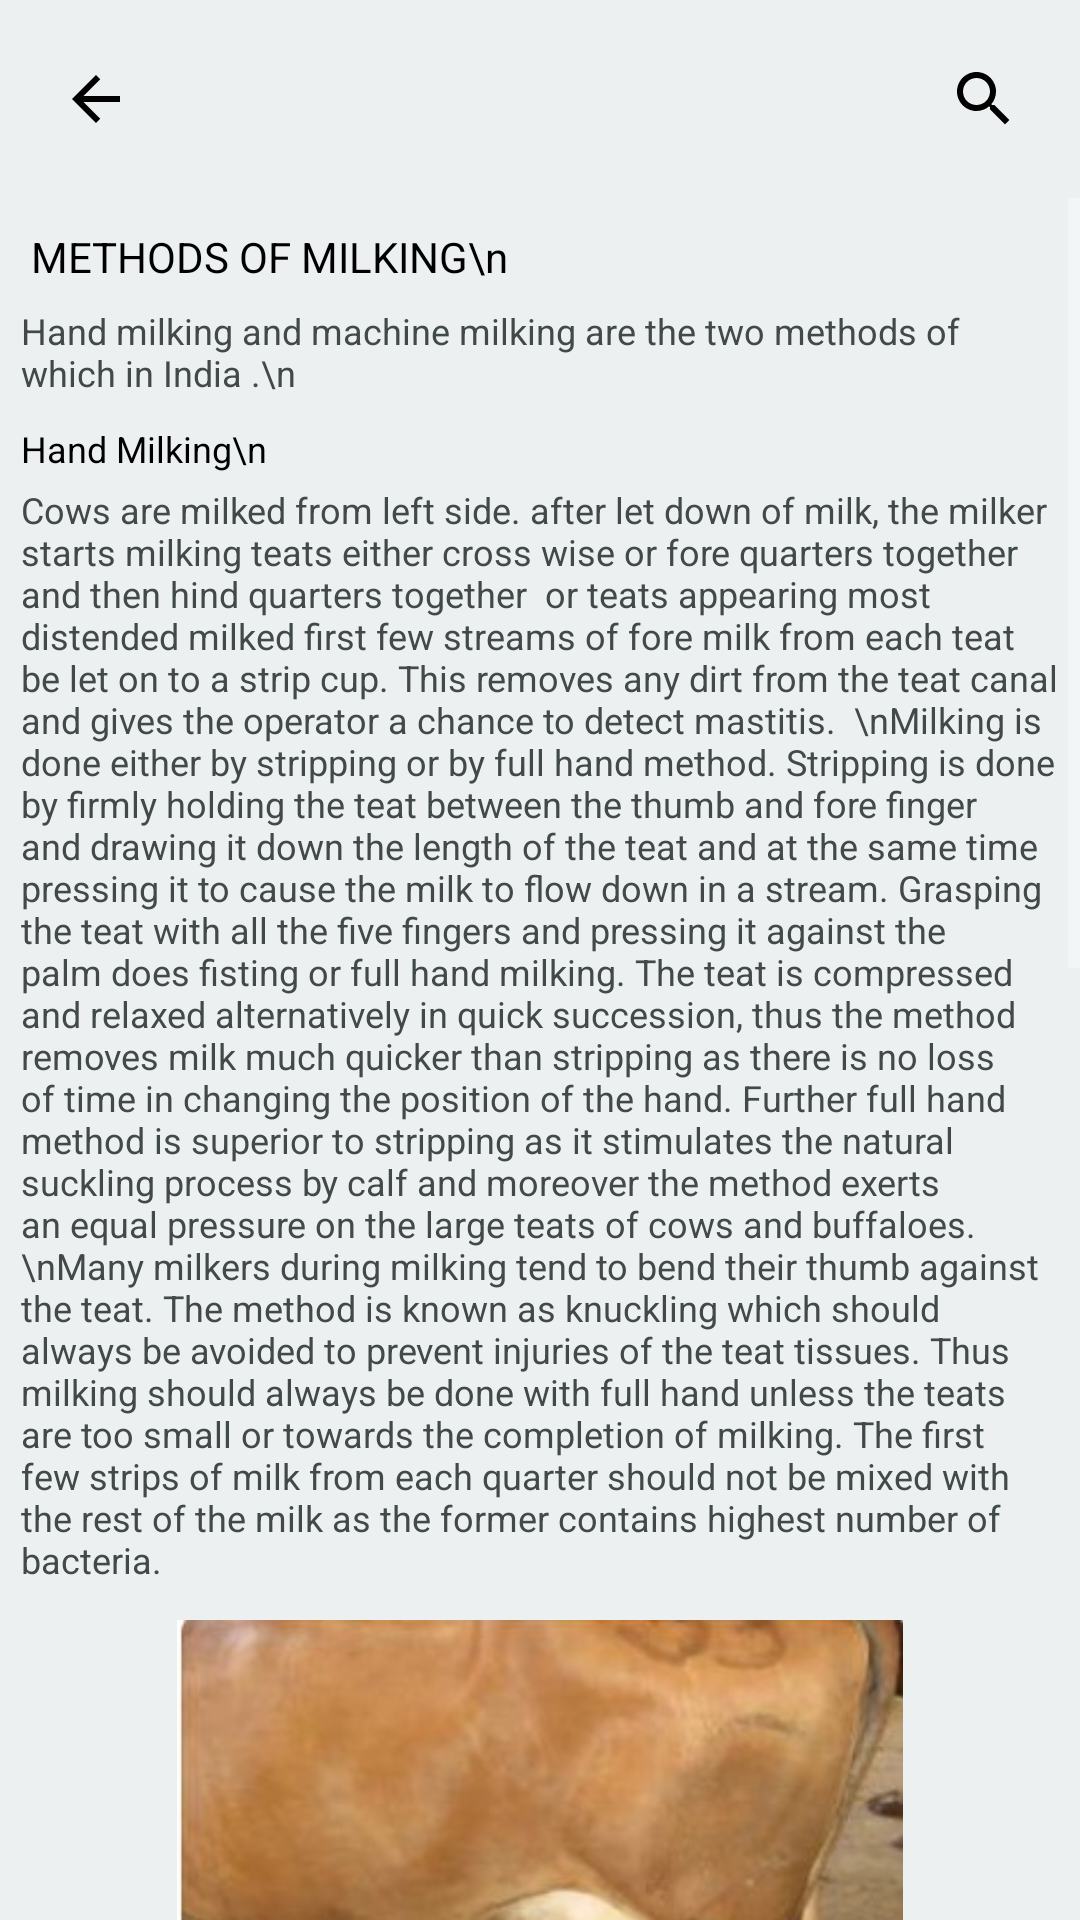

Write the Android layout XML for this screen, with the resource values it uses.
<!-- AndroidManifest.xml: application theme Theme.AgroApp -->
<!-- res/layout/activity_4.xml -->
<RelativeLayout
    xmlns:android="http://schemas.android.com/apk/res/android"
    xmlns:app="http://schemas.android.com/apk/res-auto"
    xmlns:tools="http://schemas.android.com/tools"
    android:layout_width="match_parent"
    android:layout_height="match_parent"
    android:background="#ECF0F1"
    tools:context=".care.catcare.Activity4">

    <RelativeLayout
        android:id="@+id/rel1"
        android:layout_width="match_parent"
        android:layout_alignParentStart="true"
        android:layout_margin="5dp"
        android:layout_height="?actionBarSize">

        <ImageView
            android:id="@+id/back_pressed"
            android:layout_width="wrap_content"
            android:layout_height="wrap_content"
            android:layout_centerVertical="true"
            android:padding="15dp"
            android:src="@drawable/ic_baseline_arrow_back_24" />

        <ImageView
            android:layout_width="wrap_content"
            android:layout_height="wrap_content"
            android:layout_alignParentRight="true"
            android:layout_centerVertical="true"
            android:padding="15dp"
            android:src="@drawable/ic_baseline_search_24" />

    </RelativeLayout>

    <ScrollView
        android:layout_height="wrap_content"
        android:layout_width="match_parent"
        android:layout_below="@id/rel1">

        <LinearLayout
            android:layout_width="match_parent"
            android:layout_height="wrap_content"
            android:layout_margin="5dp"
            android:orientation="vertical">

            <TextView
                android:layout_width="wrap_content"
                android:layout_height="wrap_content"
                android:text="METHODS OF MILKING\n"
                android:lineSpacingExtra="5sp"
                android:textAlignment="center"
                android:textSize="14sp"
                android:layout_margin="5dp"
                android:textColor="#000000"/>


            <TextView
                android:layout_width="wrap_content"
                android:layout_height="wrap_content"
                android:text="Hand milking and machine milking are the two methods of which in India .\n"
                android:padding="2dp"
                android:textColor="#424949"
                android:textSize="12sp"/>

            <TextView
                android:layout_width="wrap_content"
                android:layout_height="wrap_content"
                android:layout_marginTop="5dp"
                android:text="Hand Milking\n"
                android:textColor="#000000"
                android:textAlignment="center"
                android:padding="2dp"
                android:textSize="12sp"/>

            <TextView
                android:layout_width="wrap_content"
                android:layout_height="wrap_content"
                android:text="Cows are milked from left side. after let down of milk, the milker starts milking teats either cross wise or fore quarters together and then hind quarters together  or teats appearing most distended milked first few streams of fore milk from each teat be let on to a strip cup. This removes any dirt from the teat canal and gives the operator a chance to detect mastitis.

\nMilking is done either by stripping or by full hand method. Stripping is done by firmly holding the teat between the thumb and fore finger and drawing it down the length of the teat and at the same time pressing it to cause the milk to flow down in a stream. Grasping the teat with all the five fingers and pressing it against the palm does fisting or full hand milking. The teat is compressed and relaxed alternatively in quick succession, thus the method removes milk much quicker than stripping as there is no loss of time in changing the position of the hand. Further full hand method is superior to stripping as it stimulates the natural suckling process by calf and moreover the method exerts an equal pressure on the large teats of cows and buffaloes.

\nMany milkers during milking tend to bend their thumb against the teat. The method is known as knuckling which should always be avoided to prevent injuries of the teat tissues. Thus milking should always be done with full hand unless the teats are too small or towards the completion of milking. The first few strips of milk from each quarter should not be mixed with the rest of the milk as the former contains highest number of bacteria."
                android:padding="2dp"
                android:textColor="#424949"
                android:textSize="12sp"/>

            <ImageView
                android:layout_width="300dp"
                android:layout_height="200dp"
                android:layout_marginTop="10dp"
                android:layout_marginBottom="10dp"
                android:layout_gravity="center"
                android:src="@drawable/cat_milk1"/>

            <TextView
                android:layout_width="wrap_content"
                android:layout_height="wrap_content"
                android:layout_marginTop="5dp"
                android:text="Machine Milking\n"
                android:textColor="#000000"
                android:textAlignment="center"
                android:padding="2dp"
                android:textSize="12sp"/>

            <TextView
                android:layout_width="wrap_content"
                android:layout_height="wrap_content"
                android:text="Modern milking machines are capable of milking cows quickly and efficiently, without injuring the udder, if they are properly installed, maintained in excellent operating conditions, and used properly. The milking machine performs two basic functions.\n
\n*It opens the streak canal through the use of a partial vacuum, allowing the milk to flow out of the teat cistern through a line to a receiving container.
\n*It massages the teat, which prevents congestion of blood and lymph in the teat."
                android:padding="2dp"
                android:textColor="#424949"
                android:textSize="12sp"/>

            <TextView
                android:layout_width="wrap_content"
                android:layout_height="wrap_content"
                android:layout_marginTop="5dp"
                android:text="Advantage\n"
                android:textColor="#000000"
                android:textAlignment="center"
                android:padding="2dp"
                android:textSize="12sp"/>

            <TextView
                android:layout_width="wrap_content"
                android:layout_height="wrap_content"
                android:text="The advantages of this milking machine are manifold. It is easy to operate, costs low, saves time as it milks 1.5 litre to 2 litres per minute. It is also very hygienic and energy-conserving as electricity is not required. All the milk from the udder can be removed. The machine is also easily adaptable and gives a suckling feeling to the cow and avoids pain in the udder as well as leakage of milk.\n"
                android:textColor="#424949"
                android:textSize="12sp"/>

            <ImageView
                android:layout_width="300dp"
                android:layout_height="200dp"
                android:layout_marginTop="10dp"
                android:layout_marginBottom="10dp"
                android:layout_gravity="center"
                android:src="@drawable/cat_milk2"/>

            <TextView
                android:layout_width="wrap_content"
                android:layout_height="wrap_content"
                android:layout_marginTop="5dp"
                android:text="Milking machine\n"
                android:textColor="#000000"
                android:padding="5dp"
                android:textSize="12sp"/>

            <TextView
                android:layout_width="wrap_content"
                android:layout_height="wrap_content"
                android:layout_marginBottom="20dp"
                android:text="\n*A calf and the machine- similar fashion
\n*Tongue, Dental pallet and jaw movement of the calf by the inflation tube, pulsator and vacuum pump.
\n*352mm Hg- Cattle
\n*400mm Hg in Buffaloes"
                android:textColor="#424949"
                android:textSize="12sp"/>



        </LinearLayout>

    </ScrollView>


</RelativeLayout>
<!-- resources referenced by this layout -->
<resources>
  <!-- drawable cat_milk1: jpg bitmap (drawable, 20991 bytes) -->
  <!-- drawable cat_milk2: jpg bitmap (drawable, 17005 bytes) -->
  <!-- drawable ic_baseline_arrow_back_24 (drawable) -->
  <vector xmlns:android="http://schemas.android.com/apk/res/android"
      android:width="24dp"
      android:height="24dp"
      android:viewportWidth="24"
      android:viewportHeight="24"
      android:tint="?attr/cardBackgroundColor"
      android:autoMirrored="true">
    <path
        android:fillColor="@color/black"
        android:pathData="M20,11H7.83l5.59,-5.59L12,4l-8,8 8,8 1.41,-1.41L7.83,13H20v-2z"/>
  </vector>
  <!-- drawable ic_baseline_search_24 (drawable) -->
  <vector xmlns:android="http://schemas.android.com/apk/res/android"
      android:width="24dp"
      android:height="24dp"
      android:viewportWidth="24"
      android:viewportHeight="24"
      android:tint="?attr/cardBackgroundColor">
    <path
        android:fillColor="@android:color/black"
        android:pathData="M15.5,14h-0.79l-0.28,-0.27C15.41,12.59 16,11.11 16,9.5 16,5.91 13.09,3 9.5,3S3,5.91 3,9.5 5.91,16 9.5,16c1.61,0 3.09,-0.59 4.23,-1.57l0.27,0.28v0.79l5,4.99L20.49,19l-4.99,-5zM9.5,14C7.01,14 5,11.99 5,9.5S7.01,5 9.5,5 14,7.01 14,9.5 11.99,14 9.5,14z"/>
  </vector>
  <style name="Theme.AgroApp" parent="Theme.MaterialComponents.NoActionBar">
          
  
          <item name="colorPrimary">#888888</item>
          <item name="colorPrimaryVariant">@color/purple_700</item>
          <item name="colorOnPrimary">@color/white</item>
          
          <item name="colorSecondary">@color/teal_200</item>
          <item name="colorSecondaryVariant">@color/teal_700</item>
          <item name="colorOnSecondary">@color/black</item>
          
          <item name="android:statusBarColor" tools:targetApi="l">?attr/colorPrimaryVariant</item>
          
      </style>
  <color name="black">#FF000000</color>
  <color name="purple_700">#FF3700B3</color>
  <color name="white">#FFFFFFFF</color>
  <color name="teal_200">#FF03DAC5</color>
  <color name="teal_700">#FF018786</color>
</resources>
